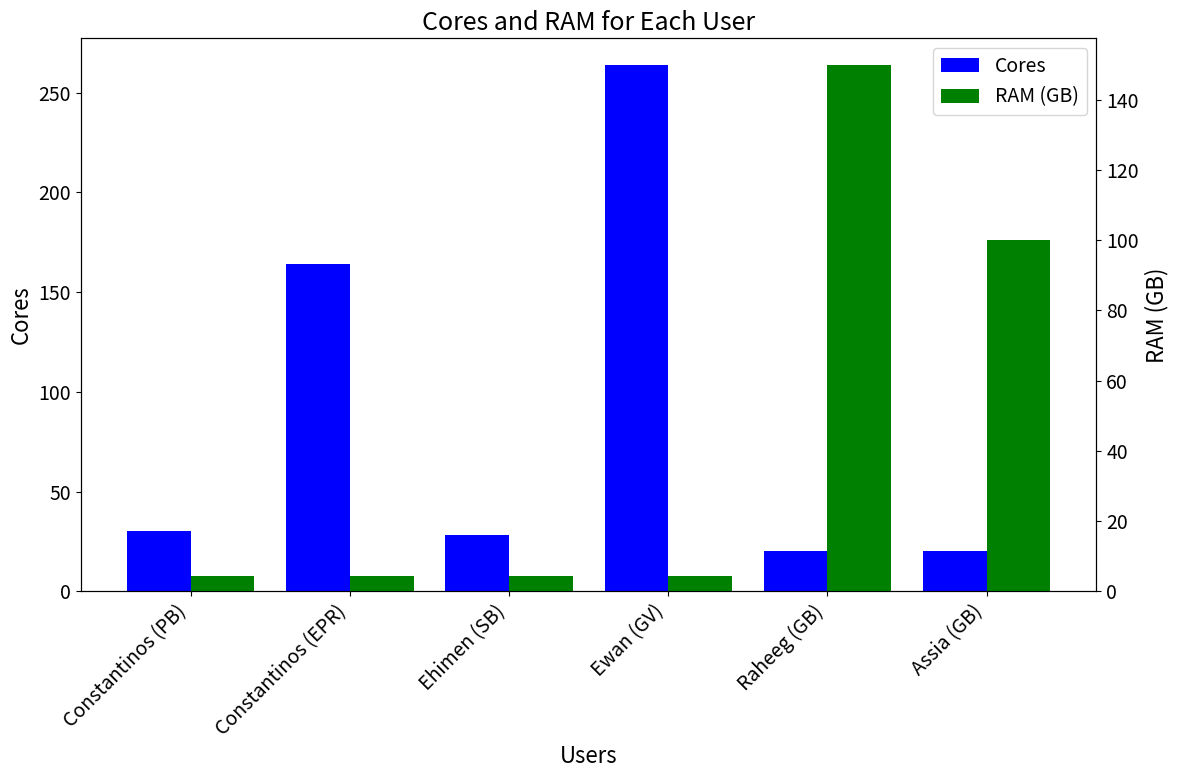
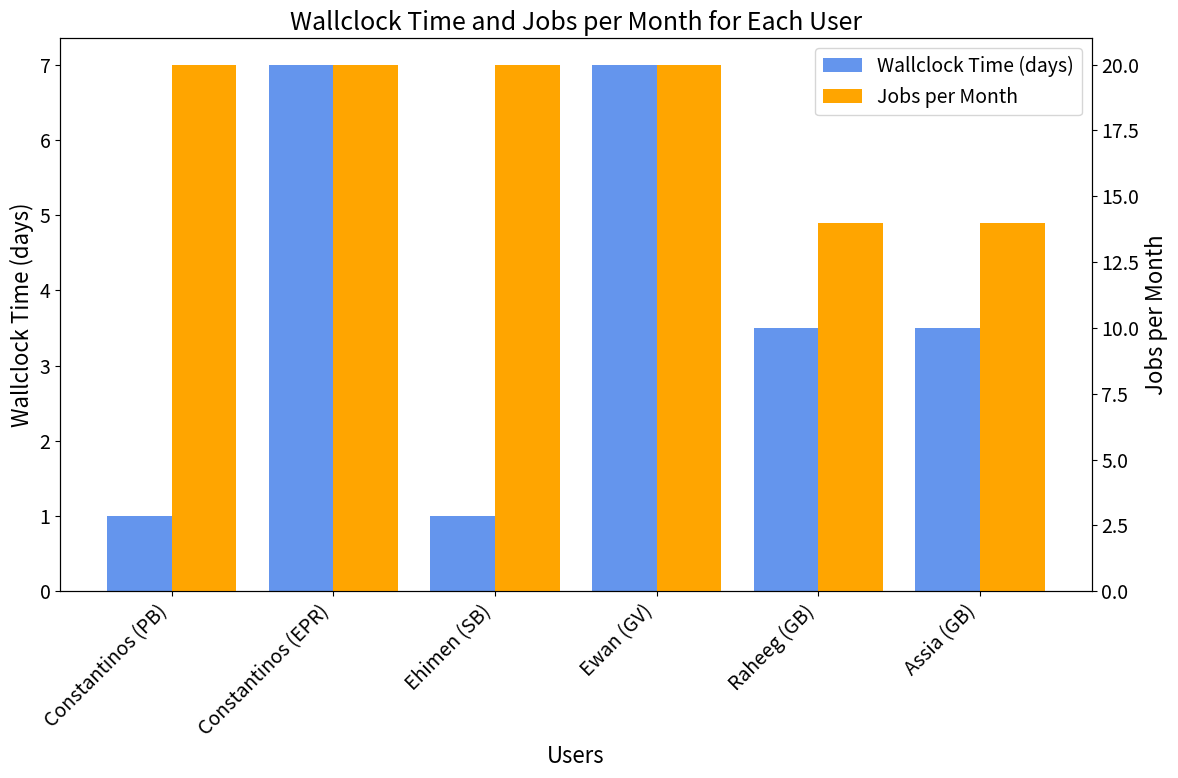

Python code for these plots, in order:
import matplotlib.pyplot as plt
import numpy as np

# ARSIS HPC requirements

### RAM vs Cores per job
# Data from the table
users = ["Constantinos (PB)", "Constantinos (EPR)", "Ehimen (SB)", "Ewan (GV)", "Raheeg (GB)", "Assia (GB)"]
cores = [30, 164, 28, 264, 20, 20]  # Approximated from given ranges
ram = [4.5, 4.5, 4.5, 4.5, 150, 100]  # Approximated from given ranges

x = np.arange(len(users))  # Label locations

# Setting larger font sizes for readability
plt.rcParams.update({'font.size': 14})  # Increase font size globally

fig, ax1 = plt.subplots(figsize=(12, 8))  # Larger figure size for readability

# Plotting Cores on the first y-axis
ax1.bar(x - 0.2, cores, width=0.4, color='blue', label='Cores')
ax1.set_xlabel('Users', fontsize=16)
ax1.set_ylabel('Cores', color='k', fontsize=16)
ax1.set_xticks(x)
ax1.set_xticklabels(users, rotation=45, ha='right', fontsize=14)
ax1.tick_params(axis='y', labelcolor='k')

# Creating a second y-axis for RAM
ax2 = ax1.twinx()
ax2.bar(x + 0.2, ram, width=0.4, color='g', label='RAM (GB)')
ax2.set_ylabel('RAM (GB)', color='k', fontsize=16)
ax2.tick_params(axis='y', labelcolor='k')

# Adding a legend with larger font size
fig.legend(loc="upper right", bbox_to_anchor=(1,1), bbox_transform=ax1.transAxes, fontsize=14)

# Setting the title with a larger font size
plt.title("Cores and RAM for Each User", fontsize=18)
plt.tight_layout()
plt.savefig("arsi-team-hpc-requirements.png", dpi=150)

##########################################################
###Wallclock against number of jobs per User
# Data from the table
wallclock_days = [1, 7, 1, 7, 3.5, 3.5]  # Wallclock time per job in days
jobs_per_month = [20, 20, 20, 20, 14, 14]  # Number of jobs per month

x = np.arange(len(users))  # Label locations

# Setting larger font sizes for readability
plt.rcParams.update({'font.size': 14})  # Increase font size globally

fig, ax1 = plt.subplots(figsize=(12, 8))  # Larger figure size for readability

# Plotting Wallclock time on the first y-axis
ax1.bar(x - 0.2, wallclock_days, width=0.4, color='cornflowerblue', label='Wallclock Time (days)')
ax1.set_xlabel('Users', fontsize=16)
ax1.set_ylabel('Wallclock Time (days)', color='k', fontsize=16)
ax1.set_xticks(x)
ax1.set_xticklabels(users, rotation=45, ha='right', fontsize=14)
ax1.tick_params(axis='y', labelcolor='k')

# Creating a second y-axis for Jobs per month
ax2 = ax1.twinx()
ax2.bar(x + 0.2, jobs_per_month, width=0.4, color='orange', label='Jobs per Month')
ax2.set_ylabel('Jobs per Month', color='k', fontsize=16)
ax2.tick_params(axis='y', labelcolor='k')

# Adding a legend with larger font size
fig.legend(loc="upper right", bbox_to_anchor=(1,1), bbox_transform=ax1.transAxes, fontsize=14)

# Setting the title with a larger font size
plt.title("Wallclock Time and Jobs per Month for Each User", fontsize=18)
plt.tight_layout()
plt.savefig("wallclock_jobs_per_user.png", dpi=150)
